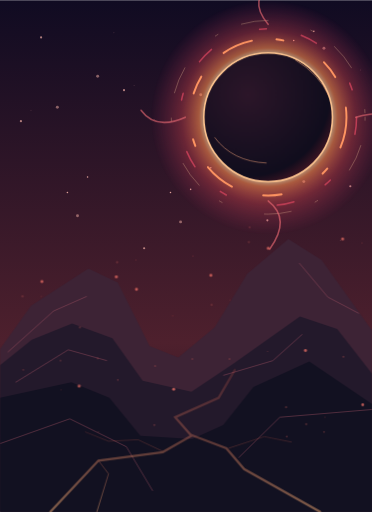
t = 0.00 s
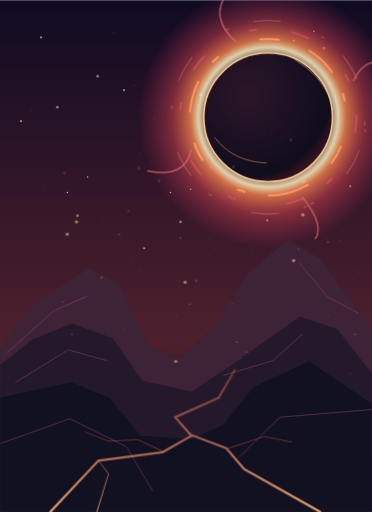
t = 5.00 s
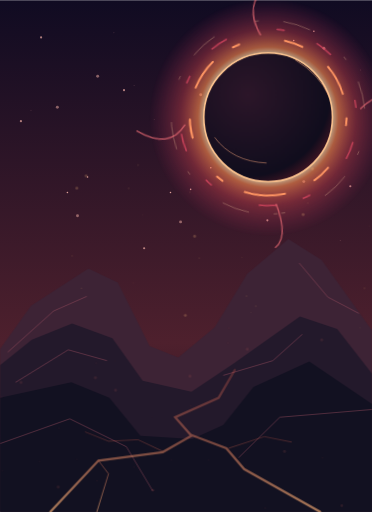
t = 6.35 s
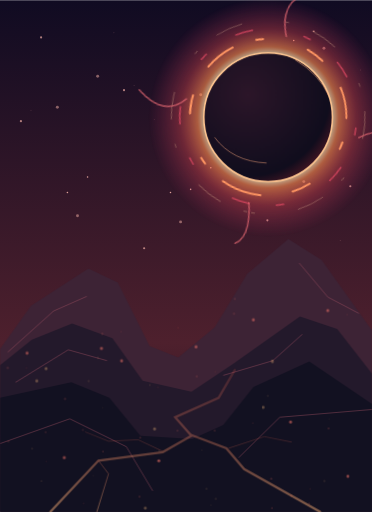
t = 7.70 s
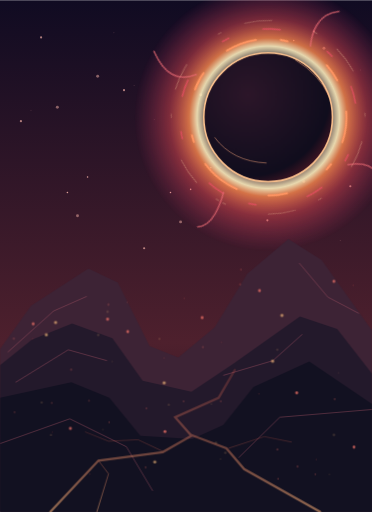
t = 9.05 s

The animated SVG that drew these frames (rendered in a browser with its animation timeline set to each time). Animation: 4 CSS @keyframes rules; frames cover the first 9.05 s, repeats indefinitely.

<svg xmlns="http://www.w3.org/2000/svg" width="480" height="660" viewBox="0 0 480 660">
  <title>Kızıl Tutulma</title>
  <style>
    .corona { transform-origin: 240px 194px; animation: breathe 7s ease-in-out infinite; }
    .rays { transform-origin: 240px 194px; animation: orbit 27s linear infinite; }
    .ash { animation: lift 7s linear infinite; }
    .far { animation-duration: 11s; animation-delay: -5s; }
    .lava { animation: magma 4s ease-in-out infinite alternate; }
    @keyframes breathe { 0%,100% { transform: scale(.96); opacity: .67; } 48% { transform: scale(1.16); opacity: 1; } }
    @keyframes orbit { to { transform: rotate(360deg); } }
    @keyframes lift { 0% { transform: translate(-22px,70px); opacity: 0; } 20%,72% { opacity: .85; } 100% { transform: translate(42px,-238px); opacity: 0; } }
    @keyframes magma { from { opacity: .47; } to { opacity: .94; } }
    @media (prefers-reduced-motion: reduce) { * { animation: none !important; } }
  </style>
  <defs>
    <linearGradient id="sky" x2="0" y2="1"><stop stop-color="#100b22"/><stop offset=".67" stop-color="#4e202d"/><stop offset="1" stop-color="#180e1c"/></linearGradient>
    <radialGradient id="flare"><stop offset=".42" stop-color="#fff2be" stop-opacity="0"/><stop offset=".53" stop-color="#fff0bf"/><stop offset=".59" stop-color="#ff8b50" stop-opacity=".89"/><stop offset=".74" stop-color="#f44e58" stop-opacity=".48"/><stop offset="1" stop-color="#c5376a" stop-opacity="0"/></radialGradient>
    <radialGradient id="moon" cx=".34" cy=".32" r=".75"><stop stop-color="#2c1629"/><stop offset=".85" stop-color="#100d1d"/><stop offset="1" stop-color="#421624"/></radialGradient>
    <linearGradient id="lava" x2="0" y2="1"><stop stop-color="#ff6a54" stop-opacity=".35"/><stop offset="1" stop-color="#ffb57a"/></linearGradient>
  </defs>
  <path fill="url(#sky)" d="M0 0h480v660H0z"/>
  <g>
      <circle cx="53" cy="48" r="1.4" fill="#ffb9ad" opacity="0.66"/>
      <circle cx="126" cy="98" r="1.9" fill="#ffb9ad" opacity="0.48"/>
      <circle cx="199" cy="154" r="0.6" fill="#ffb9ad" opacity="0.3"/>
      <circle cx="272" cy="216" r="1" fill="#ffb9ad" opacity="0.84"/>
      <circle cx="345" cy="284" r="1.4" fill="#ffb9ad" opacity="0.66"/>
      <circle cx="418" cy="62" r="1.9" fill="#ffb9ad" opacity="0.48"/>
      <circle cx="40" cy="142" r="0.6" fill="#ffb9ad" opacity="0.3"/>
      <circle cx="113" cy="228" r="1" fill="#ffb9ad" opacity="0.84"/>
      <circle cx="186" cy="320" r="1.4" fill="#ffb9ad" opacity="0.66"/>
      <circle cx="259" cy="122" r="1.9" fill="#ffb9ad" opacity="0.48"/>
      <circle cx="332" cy="226" r="0.6" fill="#ffb9ad" opacity="0.3"/>
      <circle cx="405" cy="40" r="1" fill="#ffb9ad" opacity="0.84"/>
      <circle cx="27" cy="156" r="1.4" fill="#ffb9ad" opacity="0.66"/>
      <circle cx="100" cy="278" r="1.9" fill="#ffb9ad" opacity="0.48"/>
      <circle cx="173" cy="110" r="0.6" fill="#ffb9ad" opacity="0.3"/>
      <circle cx="246" cy="244" r="1" fill="#ffb9ad" opacity="0.84"/>
      <circle cx="319" cy="88" r="1.4" fill="#ffb9ad" opacity="0.66"/>
      <circle cx="392" cy="234" r="1.9" fill="#ffb9ad" opacity="0.48"/>
      <circle cx="465" cy="90" r="0.6" fill="#ffb9ad" opacity="0.3"/>
      <circle cx="87" cy="248" r="1" fill="#ffb9ad" opacity="0.84"/>
      <circle cx="160" cy="116" r="1.4" fill="#ffb9ad" opacity="0.66"/>
      <circle cx="233" cy="286" r="1.9" fill="#ffb9ad" opacity="0.48"/>
      <circle cx="306" cy="166" r="0.6" fill="#ffb9ad" opacity="0.3"/>
      <circle cx="379" cy="52" r="1" fill="#ffb9ad" opacity="0.84"/>
      <circle cx="452" cy="240" r="1.4" fill="#ffb9ad" opacity="0.66"/>
      <circle cx="74" cy="138" r="1.9" fill="#ffb9ad" opacity="0.48"/>
      <circle cx="147" cy="42" r="0.6" fill="#ffb9ad" opacity="0.3"/>
      <circle cx="220" cy="248" r="1" fill="#ffb9ad" opacity="0.84"/>
      <circle cx="293" cy="164" r="1.4" fill="#ffb9ad" opacity="0.66"/>
      <circle cx="366" cy="86" r="1.9" fill="#ffb9ad" opacity="0.48"/>
      <circle cx="439" cy="310" r="0.6" fill="#ffb9ad" opacity="0.3"/>
  </g>
  <g transform="translate(106 -43)">
    <circle class="corona" cx="240" cy="194" r="158" fill="url(#flare)"/>
    <g class="rays" fill="none" stroke-linecap="round">
      <circle cx="240" cy="194" r="101" stroke="#ff9562" stroke-width="2.5" stroke-dasharray="40 32 9 60 24 42"/>
      <circle cx="240" cy="194" r="114" stroke="#f34e6a" opacity=".62" stroke-width="2" stroke-dasharray="22 68 9 46"/>
      <circle cx="240" cy="194" r="125" stroke="#ffd3a2" opacity=".38" stroke-dasharray="4 33 35 57"/>
      <path d="M240 74q-28-33 8-53m105 173q43-12 55 6M240 302q30 23 2 62M133 194q-38 17-57-9" stroke="#eb6b74" opacity=".64" stroke-width="2"/>
    </g>
    <circle cx="240" cy="194" r="83" fill="url(#moon)" stroke="#ffc48f" stroke-width="2"/>
    <path d="M171 220q23 31 67 33m37-133q31 19 43 46" fill="none" stroke="#ffab80" opacity=".62"/>
  </g>
  <path d="M0 450l40-56 74-48 38 18 41 82 37 15 47-39 42-69 53-45 43 27 65 91v235H0z" fill="#3d2335"/>
  <path d="M0 471l41-33 52-21 52 19 39 55 63 14 54-36 86-61 48 16 45 58v178H0z" fill="#23192b"/>
  <path d="M0 513l92-20 49 20 40 49 67 4 40-18 39-49 72-33 81 55v139H0z" fill="#121121"/>
  <g fill="none" stroke="#a65365" opacity=".54">
    <path d="M10 454l59-53 43-19m274-43 37 44 40 21M20 493l68-42 50 14m252-34-38 34-64 19" />
    <path d="M0 572l90-32 73 36 34 57m111-43 53-52 119-10" />
  </g>
  <g class="lava" fill="none" stroke="url(#lava)" stroke-linecap="round">
    <path stroke-width="3" d="M303 477l-21 36-56 25 21 24-37 21-83 11-62 66m182-99 45 17 23 27 98 55"/>
    <path stroke-width="1.2" d="M210 582l-32-15-38 2-30-12m185 21 46-15 35 7m-249 24 13 17-15 49"/>
  </g>
  <g class="ash far">
      <circle cx="143" cy="427" r="1.9" fill="#ff796c" opacity="0.84"/>
      <circle cx="216" cy="477" r="0.6" fill="#ff796c" opacity="0.66"/>
      <circle cx="289" cy="533" r="1" fill="#ff796c" opacity="0.48"/>
      <circle cx="362" cy="595" r="1.4" fill="#ff796c" opacity="0.3"/>
      <circle cx="435" cy="378" r="1.9" fill="#ff796c" opacity="0.84"/>
      <circle cx="46" cy="452" r="0.6" fill="#ff796c" opacity="0.66"/>
      <circle cx="119" cy="532" r="1" fill="#ff796c" opacity="0.48"/>
      <circle cx="192" cy="618" r="1.4" fill="#ff796c" opacity="0.3"/>
      <circle cx="265" cy="425" r="1.9" fill="#ff796c" opacity="0.84"/>
      <circle cx="338" cy="523" r="0.6" fill="#ff796c" opacity="0.66"/>
      <circle cx="411" cy="627" r="1" fill="#ff796c" opacity="0.48"/>
      <circle cx="22" cy="452" r="1.4" fill="#ff796c" opacity="0.3"/>
      <circle cx="95" cy="568" r="1.9" fill="#ff796c" opacity="0.84"/>
      <circle cx="168" cy="405" r="0.6" fill="#ff796c" opacity="0.66"/>
      <circle cx="241" cy="533" r="1" fill="#ff796c" opacity="0.48"/>
      <circle cx="314" cy="382" r="1.4" fill="#ff796c" opacity="0.3"/>
      <circle cx="387" cy="522" r="1.9" fill="#ff796c" opacity="0.84"/>
      <circle cx="460" cy="383" r="0.6" fill="#ff796c" opacity="0.66"/>
      <circle cx="71" cy="535" r="1" fill="#ff796c" opacity="0.48"/>
      <circle cx="144" cy="408" r="1.4" fill="#ff796c" opacity="0.3"/>
      <circle cx="217" cy="572" r="1.9" fill="#ff796c" opacity="0.84"/>
      <circle cx="290" cy="457" r="0.6" fill="#ff796c" opacity="0.66"/>
      <circle cx="363" cy="633" r="1" fill="#ff796c" opacity="0.48"/>
      <circle cx="436" cy="530" r="1.4" fill="#ff796c" opacity="0.3"/>
      <circle cx="47" cy="433" r="1.9" fill="#ff796c" opacity="0.84"/>
      <circle cx="120" cy="627" r="0.6" fill="#ff796c" opacity="0.66"/>
      <circle cx="193" cy="542" r="1" fill="#ff796c" opacity="0.48"/>
      <circle cx="266" cy="463" r="1.4" fill="#ff796c" opacity="0.3"/>
      <circle cx="339" cy="390" r="1.9" fill="#ff796c" opacity="0.84"/>
      <circle cx="412" cy="608" r="0.6" fill="#ff796c" opacity="0.66"/>
      <circle cx="23" cy="547" r="1" fill="#ff796c" opacity="0.48"/>
      <circle cx="96" cy="492" r="1.4" fill="#ff796c" opacity="0.3"/>
      <circle cx="169" cy="443" r="1.9" fill="#ff796c" opacity="0.84"/>
      <circle cx="242" cy="400" r="0.6" fill="#ff796c" opacity="0.66"/>
      <circle cx="315" cy="363" r="1" fill="#ff796c" opacity="0.48"/>
      <circle cx="388" cy="617" r="1.4" fill="#ff796c" opacity="0.3"/>
      <circle cx="461" cy="592" r="1.9" fill="#ff796c" opacity="0.84"/>
      <circle cx="72" cy="573" r="0.6" fill="#ff796c" opacity="0.66"/>
      <circle cx="145" cy="560" r="1" fill="#ff796c" opacity="0.48"/>
  </g>
  <g class="ash">
      <circle cx="75" cy="436" r="1.9" fill="#ffc280" opacity="0.84"/>
      <circle cx="148" cy="486" r="0.6" fill="#ffc280" opacity="0.66"/>
      <circle cx="221" cy="542" r="1" fill="#ffc280" opacity="0.48"/>
      <circle cx="294" cy="604" r="1.4" fill="#ffc280" opacity="0.3"/>
      <circle cx="367" cy="427" r="1.9" fill="#ffc280" opacity="0.84"/>
      <circle cx="440" cy="501" r="0.6" fill="#ffc280" opacity="0.66"/>
      <circle cx="69" cy="581" r="1" fill="#ffc280" opacity="0.48"/>
      <circle cx="142" cy="422" r="1.4" fill="#ffc280" opacity="0.3"/>
      <circle cx="215" cy="514" r="1.9" fill="#ffc280" opacity="0.84"/>
      <circle cx="288" cy="612" r="0.6" fill="#ffc280" opacity="0.66"/>
      <circle cx="361" cy="471" r="1" fill="#ffc280" opacity="0.48"/>
      <circle cx="434" cy="581" r="1.4" fill="#ffc280" opacity="0.3"/>
      <circle cx="63" cy="452" r="1.9" fill="#ffc280" opacity="0.84"/>
      <circle cx="136" cy="574" r="0.6" fill="#ffc280" opacity="0.66"/>
      <circle cx="209" cy="457" r="1" fill="#ffc280" opacity="0.48"/>
      <circle cx="282" cy="591" r="1.4" fill="#ffc280" opacity="0.3"/>
      <circle cx="355" cy="486" r="1.9" fill="#ffc280" opacity="0.84"/>
      <circle cx="428" cy="632" r="0.6" fill="#ffc280" opacity="0.66"/>
      <circle cx="57" cy="539" r="1" fill="#ffc280" opacity="0.48"/>
      <circle cx="130" cy="452" r="1.4" fill="#ffc280" opacity="0.3"/>
      <circle cx="203" cy="616" r="1.9" fill="#ffc280" opacity="0.84"/>
      <circle cx="276" cy="541" r="0.6" fill="#ffc280" opacity="0.66"/>
  </g>
</svg>
